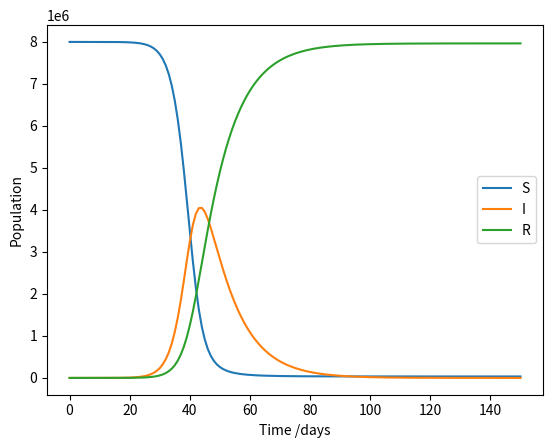

Reproduce this figure in Python.
import matplotlib.pyplot as plt

def SIR_model(pop_size, beta, gamma, days, I_0):
    """
    Solves a SIR model numerically using a simple integration scheme.

    Parameters
    ----------
    pop_size: int
        Total number of susceptible people at the start of an outbreak.
    beta: float
        Average number of new infections per infected person per day.
    gamma: float
        Inverse of the average number of days taken to recover.
    days: int
        Number of days to run the simulation for.     
    I_0: int
        Number of infected people at the start of the simulation.

    Returns
    -------
    S: List[float]
        Number of susceptible people on each day.
    I: List[float]
        Number of infected people on each day.
    R: List[float]
        Number of recovered people on each day.
    """
    # Initialise data
    S = [] # Number of susceptible people each day
    I = [] # Number of infected people each day
    R = [] # Number of recovered people each day
    S.append(pop_size - I_0)
    I.append(I_0)
    R.append(0)

    # Solve model
    for i in range(days):
        # Get rate of change of S, I, and R
        dS = - beta * S[i] * I[i] / pop_size
        dR = gamma * I[i]
        dI = -(dS + dR)
        # Get values on next day
        S.append(S[i] + dS)
        I.append(I[i] + dI)
        R.append(R[i] + dR)

    return S, I, R


def plot_SIR_model(S, I, R):
    """
    Plot the results of a SIR simulation.

    Parameters
    ----------
    S: List[float]
        Number of susceptible people on each day.
    I: List[float]
        Number of infected people on each day.
    R: List[float]
        Number of recovered people on each day.

    Returns
    -------
    None
    """
    plt.plot(range(len(S)), S, label="S")
    plt.plot(range(len(I)), I, label="I")
    plt.plot(range(len(R)), R, label="R")
    plt.xlabel("Time /days")
    plt.ylabel("Population")
    plt.legend()
    plt.show()


if __name__ == "__main__":
    S, I, R = SIR_model(
        pop_size=8000000, beta=0.5, gamma=0.1, days=150, I_0=10
    )
    plot_SIR_model(S, I, R)
